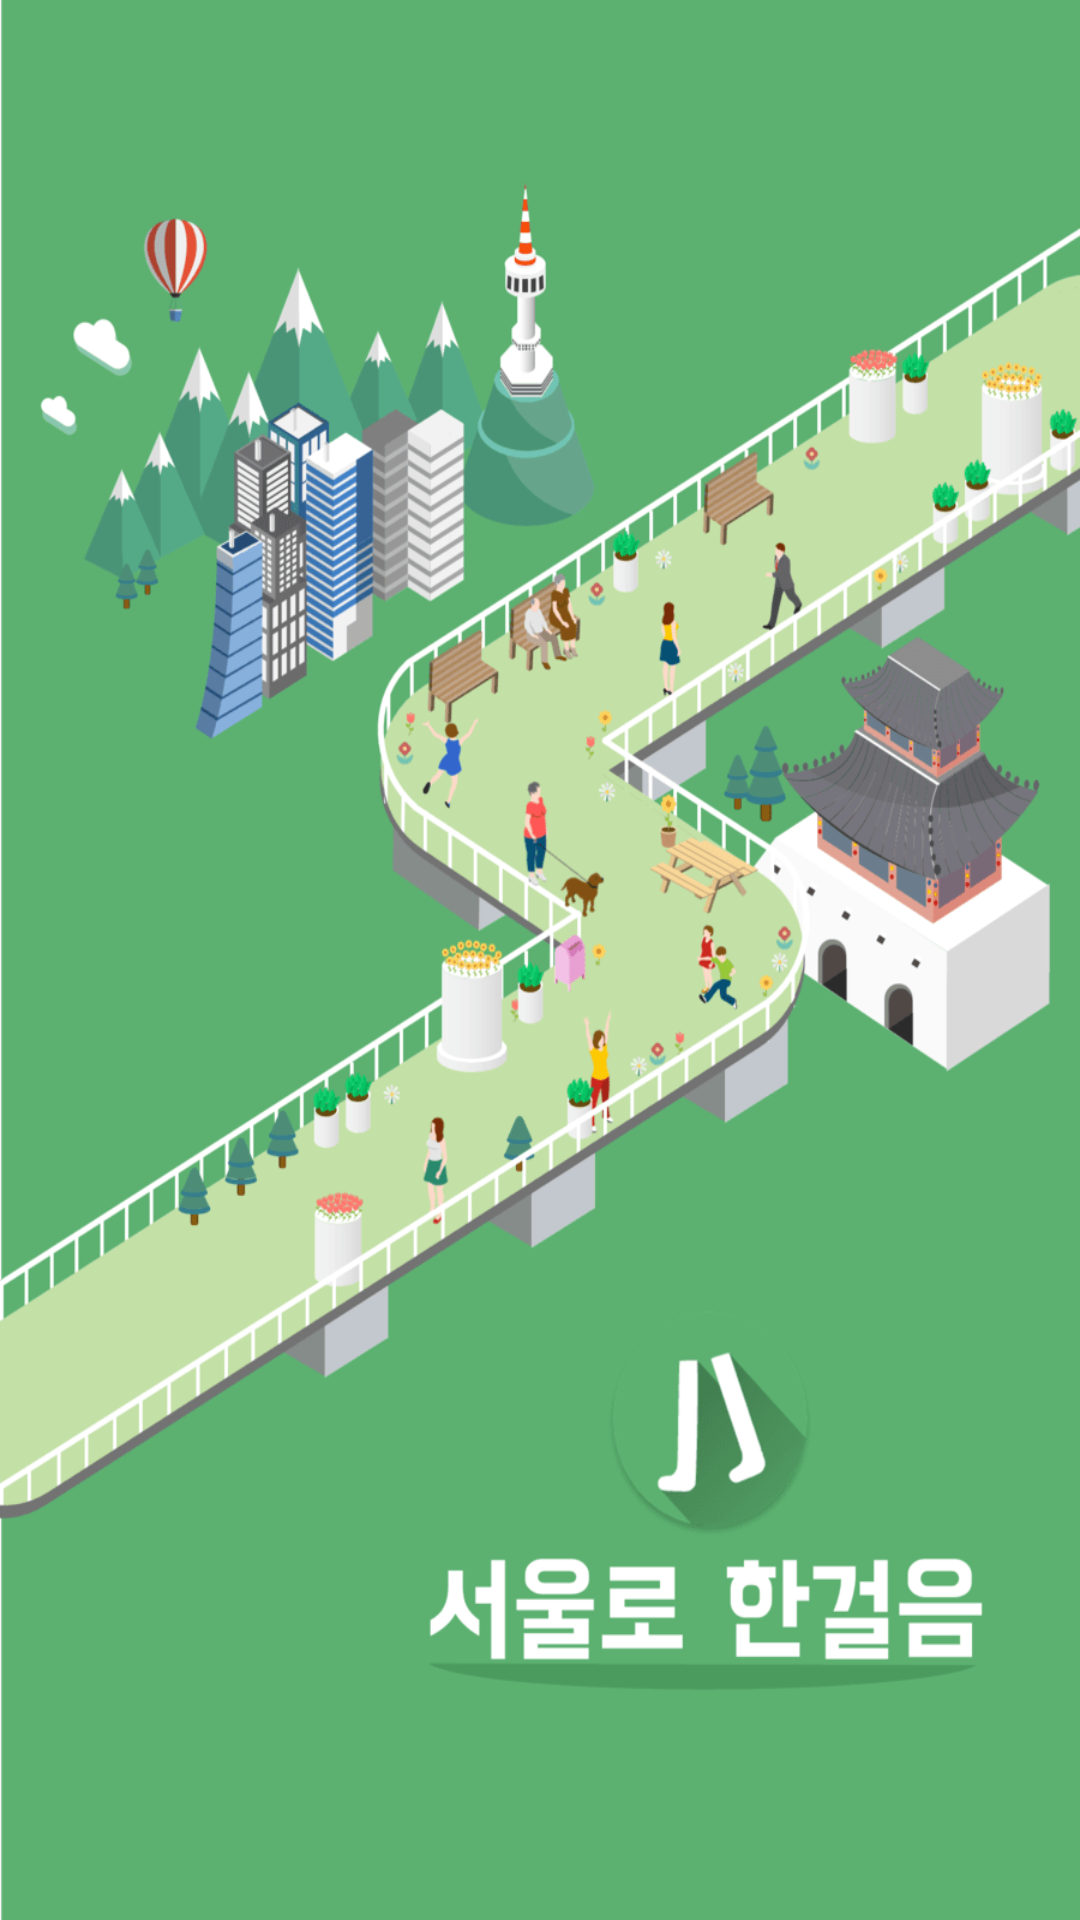

Layout XML and referenced resources for this Android screen:
<!-- AndroidManifest.xml: application theme AppTheme -->
<!-- res/layout/loading_layout.xml -->
<?xml version="1.0" encoding="utf-8"?>
<LinearLayout xmlns:android="http://schemas.android.com/apk/res/android"
    xmlns:app="http://schemas.android.com/apk/res-auto"
    android:layout_width="match_parent"
    android:layout_height="match_parent"
    android:id="@+id/load_layout">

    <ImageView
        android:id="@+id/loading"
        android:layout_width="match_parent"
        android:layout_height="match_parent"
        android:scaleType="fitXY"
        app:srcCompat="@drawable/loading2" />
</LinearLayout>
<!-- resources referenced by this layout -->
<resources>
  <!-- drawable loading2: png bitmap (drawable, 87429 bytes) -->
  <style name="AppTheme" parent="Theme.AppCompat.Light.DarkActionBar">
          
          <item name="windowNoTitle">true</item>
          <item name="windowActionBar">false</item>
          <item name="colorPrimary">@color/colorPrimary</item>
          <item name="colorPrimaryDark">@color/colorPrimaryDark</item>
          <item name="colorAccent">@color/colorAccent</item>
      </style>
  <!-- not gathered from this repository: default colours our renderer supplied (Android Studio template values) -->
  <color name="colorPrimary">#FF6200EE</color>
  <color name="colorPrimaryDark">#FF3700B3</color>
  <color name="colorAccent">#FF03DAC5</color>
</resources>
